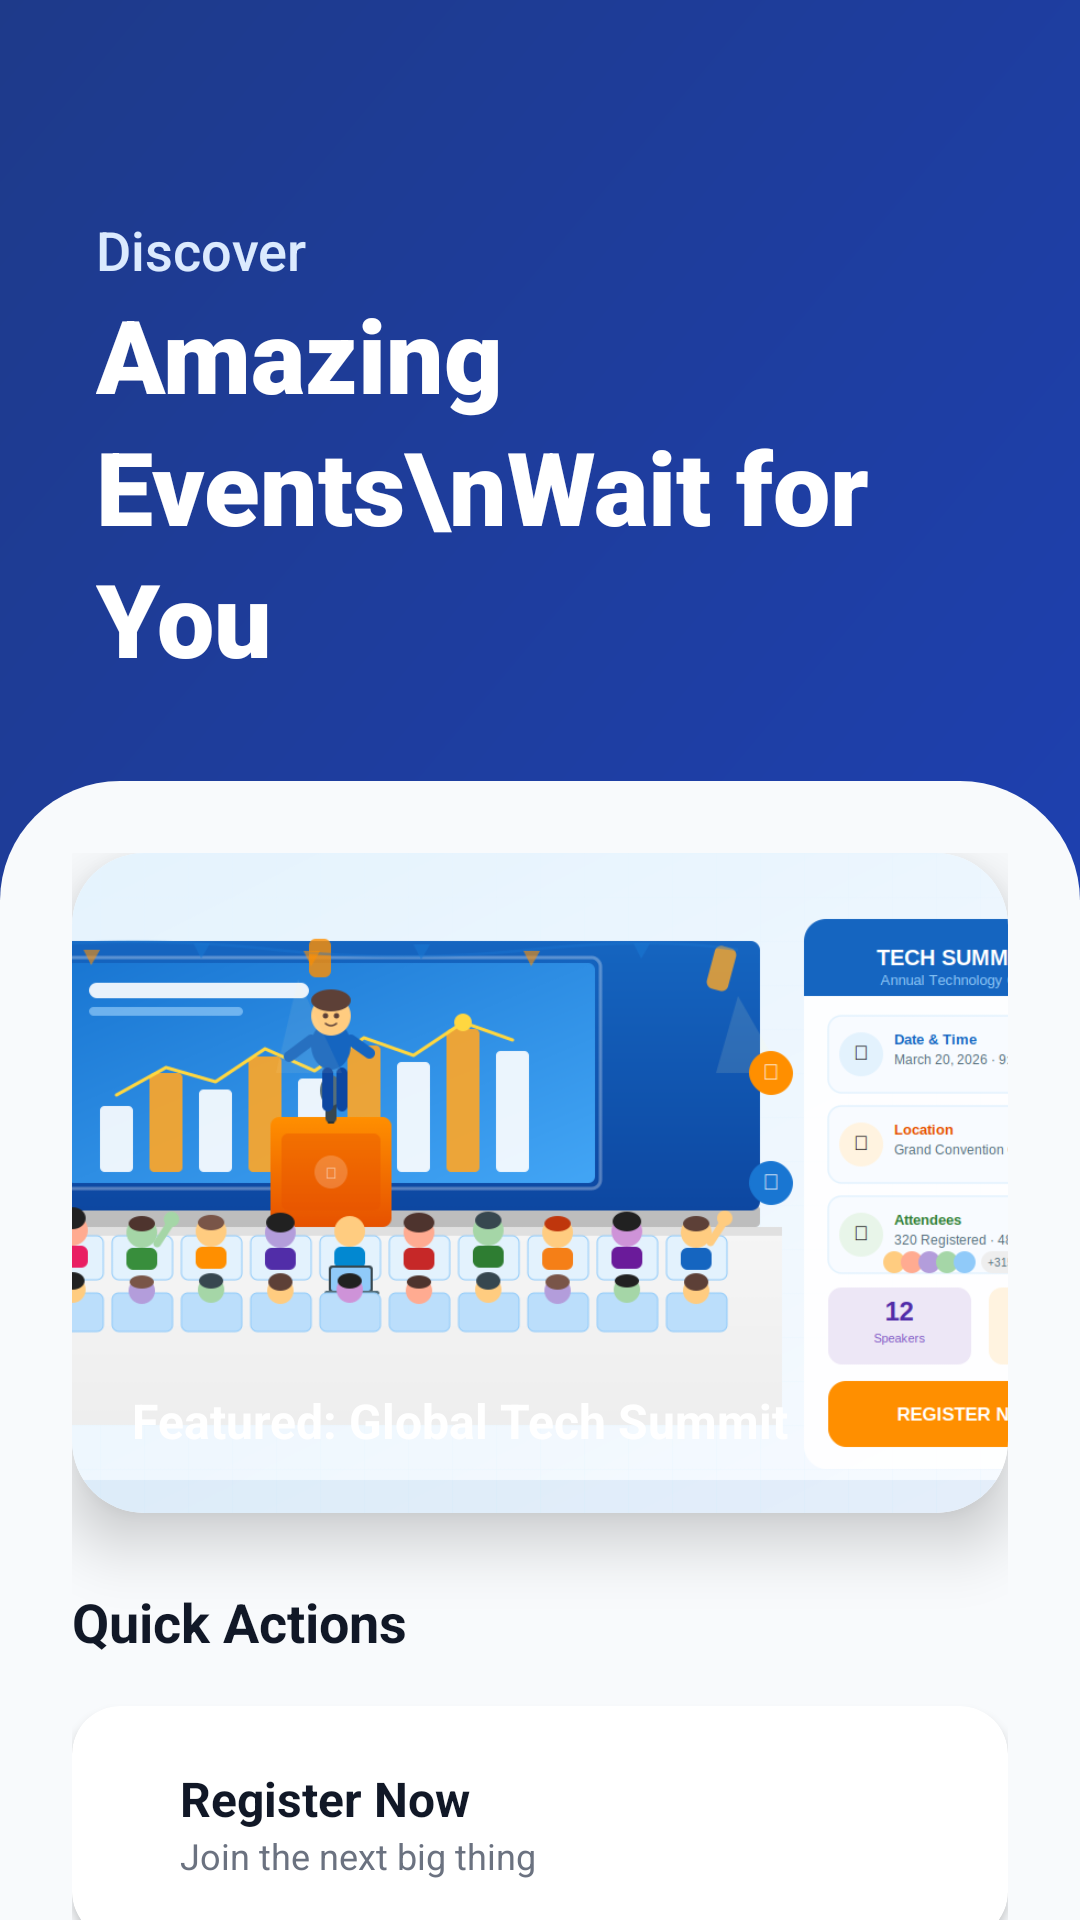

Android layout source for this screen:
<!-- AndroidManifest.xml: activity theme Theme.Evaluation -->
<!-- res/layout/activity_main.xml -->
<?xml version="1.0" encoding="utf-8"?>
<androidx.coordinatorlayout.widget.CoordinatorLayout xmlns:android="http://schemas.android.com/apk/res/android"
    xmlns:app="http://schemas.android.com/apk/res-auto"
    android:layout_width="match_parent"
    android:layout_height="match_parent"
    android:background="@color/background">

    <com.google.android.material.appbar.AppBarLayout
        android:layout_width="match_parent"
        android:layout_height="wrap_content"
        android:background="@android:color/transparent"
        app:elevation="0dp">

        <com.google.android.material.appbar.CollapsingToolbarLayout
            android:layout_width="match_parent"
            android:layout_height="300dp"
            app:layout_scrollFlags="scroll|exitUntilCollapsed">

            <View
                android:layout_width="match_parent"
                android:layout_height="match_parent"
                android:background="@drawable/bg_gradient_splash" />

            <LinearLayout
                android:layout_width="match_parent"
                android:layout_height="wrap_content"
                android:orientation="vertical"
                android:padding="32dp"
                android:layout_gravity="center">

                <TextView
                    android:layout_width="wrap_content"
                    android:layout_height="wrap_content"
                    android:text="Discover"
                    android:textColor="@color/primary_light"
                    android:textSize="18sp"
                    android:fontFamily="sans-serif-medium" />

                <TextView
                    android:layout_width="wrap_content"
                    android:layout_height="wrap_content"
                    android:fontFamily="sans-serif-black"
                    android:lineSpacingExtra="4dp"
                    android:text="Amazing Events\nWait for You"
                    android:textColor="@color/white"
                    android:textSize="34sp"
                    android:textStyle="bold" />
            </LinearLayout>

        </com.google.android.material.appbar.CollapsingToolbarLayout>
    </com.google.android.material.appbar.AppBarLayout>

    <androidx.core.widget.NestedScrollView
        android:layout_width="match_parent"
        android:layout_height="match_parent"
        android:layout_marginTop="-40dp"
        android:background="@drawable/bg_main_content"
        app:layout_behavior="@string/appbar_scrolling_view_behavior">

        <LinearLayout
            android:layout_width="match_parent"
            android:layout_height="wrap_content"
            android:orientation="vertical"
            android:padding="24dp">

            <com.google.android.material.card.MaterialCardView
                android:layout_width="match_parent"
                android:layout_height="220dp"
                app:cardCornerRadius="24dp"
                app:cardElevation="12dp"
                android:layout_marginBottom="24dp">

                <ImageView
                    android:id="@+id/ivEventImage"
                    android:layout_width="match_parent"
                    android:layout_height="match_parent"
                    android:scaleType="centerCrop"
                    android:src="@drawable/smart_event_banner" />

                <View
                    android:layout_width="match_parent"
                    android:layout_height="match_parent"
                    android:background="@drawable/bg_image_overlay" />

                <TextView
                    android:layout_width="wrap_content"
                    android:layout_height="wrap_content"
                    android:layout_gravity="bottom|start"
                    android:layout_margin="20dp"
                    android:text="Featured: Global Tech Summit"
                    android:textColor="@color/white"
                    android:textStyle="bold"
                    android:textSize="16sp" />
            </com.google.android.material.card.MaterialCardView>

            <TextView
                android:layout_width="wrap_content"
                android:layout_height="wrap_content"
                android:text="Quick Actions"
                android:textColor="@color/primary_text"
                android:textSize="18sp"
                android:textStyle="bold"
                android:layout_marginBottom="16dp" />

            <com.google.android.material.card.MaterialCardView
                android:id="@+id/btnRegisterContainer"
                android:layout_width="match_parent"
                android:layout_height="wrap_content"
                app:cardCornerRadius="16dp"
                app:cardElevation="2dp"
                app:cardBackgroundColor="@color/white"
                android:clickable="true"
                android:focusable="true">

                <LinearLayout
                    android:id="@+id/btnRegister"
                    android:layout_width="match_parent"
                    android:layout_height="wrap_content"
                    android:orientation="horizontal"
                    android:padding="20dp"
                    android:gravity="center_vertical">

                    <LinearLayout
                        android:layout_width="0dp"
                        android:layout_height="wrap_content"
                        android:layout_weight="1"
                        android:orientation="vertical"
                        android:layout_marginStart="16dp">

                        <TextView
                            android:layout_width="wrap_content"
                            android:layout_height="wrap_content"
                            android:text="Register Now"
                            android:textColor="@color/primary_text"
                            android:textSize="16sp"
                            android:textStyle="bold" />

                        <TextView
                            android:layout_width="wrap_content"
                            android:layout_height="wrap_content"
                            android:text="Join the next big thing"
                            android:textColor="@color/secondary_text"
                            android:textSize="12sp" />
                    </LinearLayout>

                    <ImageView
                        android:layout_width="24dp"
                        android:layout_height="24dp"
                        android:src="@drawable/ic_arrow_forward"
                        app:tint="@color/primary" />
                </LinearLayout>
            </com.google.android.material.card.MaterialCardView>

            <View
                android:layout_width="match_parent"
                android:layout_height="100dp" />

        </LinearLayout>
    </androidx.core.widget.NestedScrollView>

</androidx.coordinatorlayout.widget.CoordinatorLayout>
<!-- resources referenced by this layout -->
<resources>
  <color name="background">#F8FAFC</color>
  <color name="primary">#1E3A8A</color>
  <color name="primary_light">#DBEAFE</color>
  <color name="primary_text">#111827</color>
  <color name="secondary_text">#6B7280</color>
  <color name="white">#FFFFFF</color>
  <!-- drawable bg_gradient_splash (drawable) -->
  <?xml version="1.0" encoding="utf-8"?>
  <shape xmlns:android="http://schemas.android.com/apk/res/android"
      android:shape="rectangle">
      <gradient
          android:angle="315"
          android:endColor="@color/gradient_end"
          android:startColor="@color/gradient_start"
          android:type="linear" />
  </shape>
  <!-- drawable bg_main_content (drawable) -->
  <?xml version="1.0" encoding="utf-8"?>
  <shape xmlns:android="http://schemas.android.com/apk/res/android">
      <solid android:color="@color/background" />
      <corners android:topLeftRadius="40dp" android:topRightRadius="40dp" />
  </shape>
  <!-- drawable smart_event_banner: png bitmap (drawable, 94070 bytes) -->
  <style name="Theme.Evaluation" parent="Theme.MaterialComponents.Light.NoActionBar">
          <item name="colorPrimary">@color/primary</item>
          <item name="colorPrimaryVariant">@color/primary_variant</item>
          <item name="colorAccent">@color/accent</item>
          <item name="android:windowBackground">@color/background</item>
          <item name="android:statusBarColor">@color/primary</item>
      </style>
  <color name="gradient_end">#1E40AF</color>
  <color name="gradient_start">#1E3A8A</color>
  <color name="primary_variant">#1E40AF</color>
  <color name="accent">#F97316</color>
</resources>
